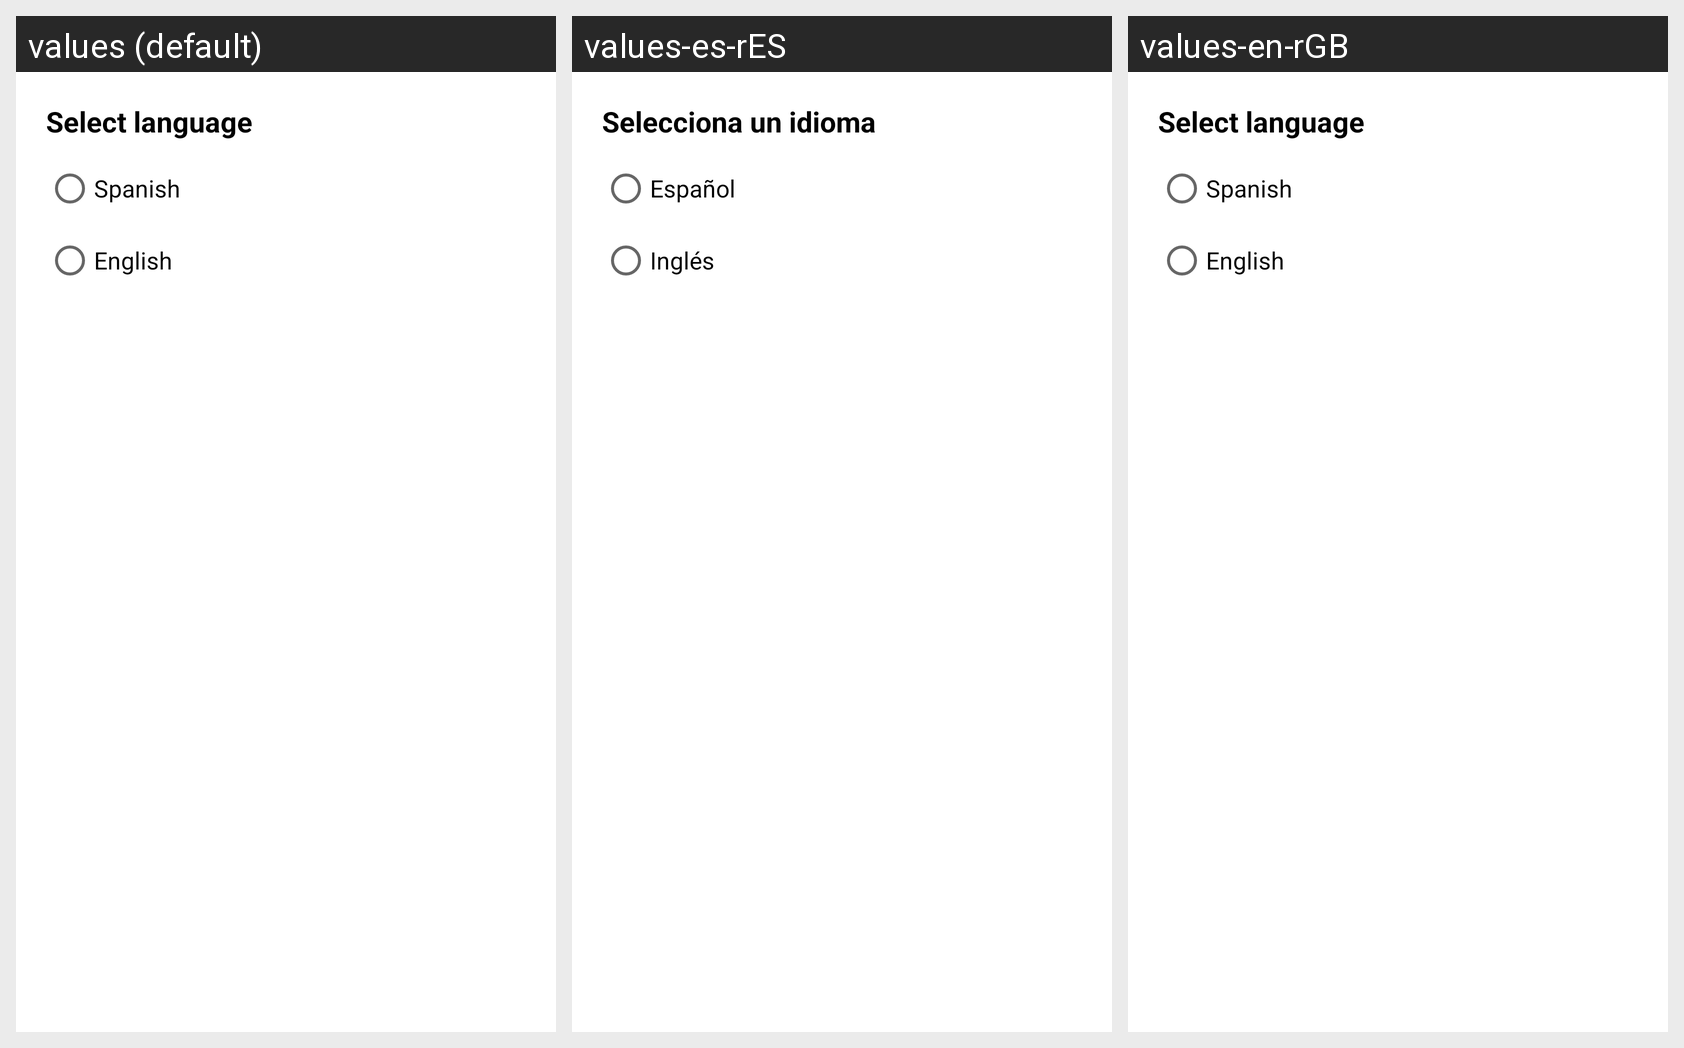

Strings drawn on this Android screen and how each of the app's shown locales translates them:
Android screen res/layout/language_dialog.xml rendered under 3 locales, left to right: values (default), values-es-rES, values-en-rGB. Device: Nexus 5 (rendered at 1080×1920; each locale shown at half size, 540×960, under a caption strip naming it); theme Theme.LinkVault.
Strings drawn on this screen, with the default value and each locale's value (text and hints the layout hard-codes, and strings that could not be matched under every locale, appear in the picture but are not listed):

text_select_language
  values: Select language
  values-es-rES: Selecciona un idioma
  values-en-rGB: Select language

language_spanish
  values: Spanish
  values-es-rES: Español
  values-en-rGB: Spanish

language_english
  values: English
  values-es-rES: Inglés
  values-en-rGB: English
